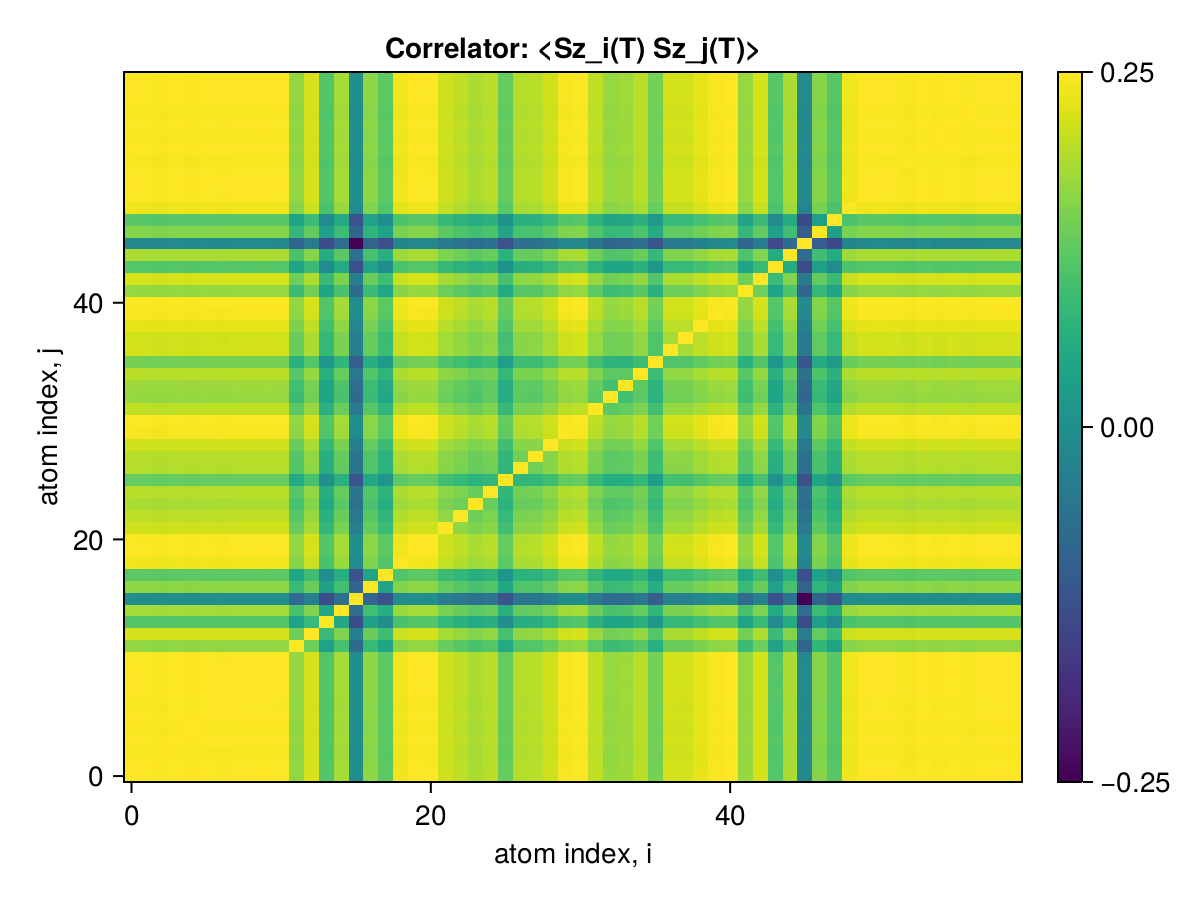

The table this chart was drawn from, first rows:
x1, x2, x3, x4, x5, x6, x7, x8, x9, x10, x11, x12, x13, x14, x15, x16, x17, x18, x19, x20, x21, x22, x23, x24
0.25, 0.2499, 0.2497, 0.25, 0.2498, 0.25, 0.2498, 0.25, 0.25, 0.25, 0.25, 0.2446, 0.248, 0.2411, 0.2456, 0.2332, 0.2444, 0.2417, 0.2493, 0.2499, 0.2499, 0.2477, 0.2468, 0.2459
0.2499, 0.25, 0.2497, 0.2499, 0.2497, 0.2499, 0.2498, 0.2499, 0.2499, 0.2499, 0.2499, 0.2445, 0.2479, 0.241, 0.2455, 0.2331, 0.2443, 0.2416, 0.2493, 0.2499, 0.2498, 0.2476, 0.2467, 0.2458
0.2497, 0.2497, 0.25, 0.2497, 0.2496, 0.2497, 0.2496, 0.2498, 0.2497, 0.2498, 0.2497, 0.2444, 0.2478, 0.2409, 0.2453, 0.2329, 0.2442, 0.2415, 0.2491, 0.2497, 0.2496, 0.2474, 0.2466, 0.2456
0.25, 0.2499, 0.2497, 0.25, 0.2498, 0.25, 0.2499, 0.25, 0.25, 0.25, 0.25, 0.2446, 0.248, 0.2411, 0.2456, 0.2332, 0.2444, 0.2417, 0.2493, 0.25, 0.2499, 0.2477, 0.2468, 0.2459
0.2498, 0.2497, 0.2496, 0.2498, 0.25, 0.2498, 0.2497, 0.2498, 0.2498, 0.2498, 0.2498, 0.2444, 0.2479, 0.241, 0.2454, 0.233, 0.2442, 0.2415, 0.2492, 0.2498, 0.2497, 0.2475, 0.2466, 0.2457
0.25, 0.2499, 0.2497, 0.25, 0.2498, 0.25, 0.2498, 0.25, 0.25, 0.25, 0.25, 0.2446, 0.248, 0.2411, 0.2456, 0.2332, 0.2444, 0.2417, 0.2493, 0.2499, 0.2499, 0.2477, 0.2468, 0.2459
0.2498, 0.2498, 0.2496, 0.2499, 0.2497, 0.2498, 0.25, 0.2499, 0.2498, 0.2499, 0.2498, 0.2445, 0.2479, 0.241, 0.2454, 0.233, 0.2443, 0.2416, 0.2492, 0.2498, 0.2498, 0.2475, 0.2467, 0.2457
0.25, 0.2499, 0.2498, 0.25, 0.2498, 0.25, 0.2499, 0.25, 0.25, 0.25, 0.25, 0.2446, 0.248, 0.2411, 0.2456, 0.2332, 0.2444, 0.2417, 0.2494, 0.25, 0.2499, 0.2477, 0.2468, 0.2459
0.25, 0.2499, 0.2497, 0.25, 0.2498, 0.25, 0.2498, 0.25, 0.25, 0.25, 0.25, 0.2446, 0.248, 0.2411, 0.2456, 0.2332, 0.2444, 0.2417, 0.2493, 0.2499, 0.2499, 0.2477, 0.2468, 0.2459
0.25, 0.2499, 0.2498, 0.25, 0.2498, 0.25, 0.2499, 0.25, 0.25, 0.25, 0.25, 0.2446, 0.248, 0.2411, 0.2456, 0.2332, 0.2444, 0.2417, 0.2494, 0.25, 0.2499, 0.2477, 0.2468, 0.2459
0.25, 0.2499, 0.2497, 0.25, 0.2498, 0.25, 0.2498, 0.25, 0.25, 0.25, 0.25, 0.2446, 0.248, 0.2411, 0.2456, 0.2332, 0.2444, 0.2417, 0.2493, 0.2499, 0.2499, 0.2477, 0.2468, 0.2459
0.2446, 0.2445, 0.2444, 0.2446, 0.2444, 0.2446, 0.2445, 0.2446, 0.2446, 0.2446, 0.2446, 0.25, 0.2427, 0.2359, 0.2403, 0.2281, 0.2391, 0.2365, 0.244, 0.2446, 0.2445, 0.2423, 0.2415, 0.2405
0.248, 0.2479, 0.2478, 0.248, 0.2479, 0.248, 0.2479, 0.248, 0.248, 0.248, 0.248, 0.2427, 0.25, 0.2392, 0.2436, 0.2313, 0.2425, 0.2398, 0.2474, 0.248, 0.2479, 0.2457, 0.2448, 0.2439
0.2411, 0.241, 0.2409, 0.2411, 0.241, 0.2411, 0.241, 0.2411, 0.2411, 0.2411, 0.2411, 0.2359, 0.2392, 0.25, 0.2367, 0.2247, 0.2357, 0.2331, 0.2405, 0.2411, 0.241, 0.2388, 0.238, 0.237
0.2456, 0.2455, 0.2453, 0.2456, 0.2454, 0.2456, 0.2454, 0.2456, 0.2456, 0.2456, 0.2456, 0.2403, 0.2436, 0.2367, 0.25, 0.2287, 0.24, 0.2374, 0.2449, 0.2455, 0.2455, 0.2433, 0.2424, 0.2416
0.2332, 0.2331, 0.2329, 0.2332, 0.233, 0.2332, 0.233, 0.2332, 0.2332, 0.2332, 0.2332, 0.2281, 0.2313, 0.2247, 0.2287, 0.25, 0.2276, 0.2252, 0.2325, 0.2331, 0.2331, 0.2309, 0.2301, 0.2292
0.2444, 0.2443, 0.2442, 0.2444, 0.2442, 0.2444, 0.2443, 0.2444, 0.2444, 0.2444, 0.2444, 0.2391, 0.2425, 0.2357, 0.24, 0.2276, 0.25, 0.2361, 0.2438, 0.2444, 0.2443, 0.2421, 0.2413, 0.2405
0.2417, 0.2416, 0.2415, 0.2417, 0.2415, 0.2417, 0.2416, 0.2417, 0.2417, 0.2417, 0.2417, 0.2365, 0.2398, 0.2331, 0.2374, 0.2252, 0.2361, 0.25, 0.2411, 0.2417, 0.2416, 0.2395, 0.2387, 0.2377
0.2493, 0.2493, 0.2491, 0.2493, 0.2492, 0.2493, 0.2492, 0.2494, 0.2493, 0.2494, 0.2493, 0.244, 0.2474, 0.2405, 0.2449, 0.2325, 0.2438, 0.2411, 0.25, 0.2493, 0.2492, 0.247, 0.2462, 0.2453
0.2499, 0.2499, 0.2497, 0.25, 0.2498, 0.2499, 0.2498, 0.25, 0.2499, 0.25, 0.2499, 0.2446, 0.248, 0.2411, 0.2455, 0.2331, 0.2444, 0.2417, 0.2493, 0.25, 0.2499, 0.2476, 0.2468, 0.2458
0.2499, 0.2498, 0.2496, 0.2499, 0.2497, 0.2499, 0.2498, 0.2499, 0.2499, 0.2499, 0.2499, 0.2445, 0.2479, 0.241, 0.2455, 0.2331, 0.2443, 0.2416, 0.2492, 0.2499, 0.25, 0.2476, 0.2467, 0.2458
0.2477, 0.2476, 0.2474, 0.2477, 0.2475, 0.2477, 0.2475, 0.2477, 0.2477, 0.2477, 0.2477, 0.2423, 0.2457, 0.2388, 0.2433, 0.2309, 0.2421, 0.2395, 0.247, 0.2476, 0.2476, 0.25, 0.2445, 0.2436
0.2468, 0.2467, 0.2466, 0.2468, 0.2466, 0.2468, 0.2467, 0.2468, 0.2468, 0.2468, 0.2468, 0.2415, 0.2448, 0.238, 0.2424, 0.2301, 0.2413, 0.2387, 0.2462, 0.2468, 0.2467, 0.2445, 0.25, 0.2427
0.2459, 0.2458, 0.2456, 0.2459, 0.2457, 0.2459, 0.2457, 0.2459, 0.2459, 0.2459, 0.2459, 0.2405, 0.2439, 0.237, 0.2416, 0.2292, 0.2405, 0.2377, 0.2453, 0.2458, 0.2458, 0.2436, 0.2427, 0.25
0.2465, 0.2465, 0.2463, 0.2465, 0.2464, 0.2465, 0.2464, 0.2465, 0.2465, 0.2465, 0.2465, 0.2412, 0.2446, 0.2378, 0.2422, 0.2298, 0.241, 0.2383, 0.2459, 0.2465, 0.2464, 0.2443, 0.2435, 0.2424
0.2422, 0.2421, 0.242, 0.2422, 0.242, 0.2422, 0.2421, 0.2422, 0.2422, 0.2422, 0.2422, 0.2369, 0.2403, 0.2334, 0.2378, 0.2254, 0.2368, 0.2341, 0.2416, 0.2422, 0.2421, 0.2399, 0.2391, 0.2381
0.2463, 0.2463, 0.2461, 0.2464, 0.2462, 0.2463, 0.2462, 0.2464, 0.2463, 0.2464, 0.2463, 0.241, 0.2444, 0.2376, 0.242, 0.2296, 0.2408, 0.2381, 0.2457, 0.2463, 0.2463, 0.2441, 0.2434, 0.2424
0.2465, 0.2464, 0.2463, 0.2465, 0.2463, 0.2465, 0.2464, 0.2465, 0.2465, 0.2465, 0.2465, 0.2412, 0.2446, 0.2378, 0.2421, 0.2298, 0.241, 0.2382, 0.2459, 0.2465, 0.2464, 0.2443, 0.2436, 0.2425
0.2476, 0.2476, 0.2474, 0.2476, 0.2475, 0.2476, 0.2475, 0.2477, 0.2476, 0.2477, 0.2476, 0.2423, 0.2457, 0.2389, 0.2433, 0.2309, 0.2421, 0.2394, 0.247, 0.2476, 0.2475, 0.2454, 0.2446, 0.2436
0.2497, 0.2496, 0.2495, 0.2497, 0.2495, 0.2497, 0.2496, 0.2497, 0.2497, 0.2497, 0.2497, 0.2443, 0.2477, 0.2408, 0.2453, 0.2329, 0.2441, 0.2414, 0.249, 0.2497, 0.2496, 0.2474, 0.2465, 0.2456
0.2499, 0.2499, 0.2497, 0.2499, 0.2498, 0.2499, 0.2498, 0.2499, 0.2499, 0.2499, 0.2499, 0.2446, 0.248, 0.2411, 0.2455, 0.2331, 0.2443, 0.2416, 0.2493, 0.2499, 0.2498, 0.2476, 0.2467, 0.2458
0.2468, 0.2468, 0.2466, 0.2468, 0.2467, 0.2468, 0.2467, 0.2469, 0.2468, 0.2469, 0.2468, 0.2415, 0.2449, 0.2381, 0.2425, 0.2301, 0.2413, 0.2386, 0.2462, 0.2468, 0.2468, 0.2446, 0.2437, 0.2428
0.2448, 0.2447, 0.2446, 0.2448, 0.2447, 0.2448, 0.2447, 0.2448, 0.2448, 0.2448, 0.2448, 0.2395, 0.2429, 0.2361, 0.2405, 0.2283, 0.2393, 0.2366, 0.2442, 0.2448, 0.2447, 0.2425, 0.2416, 0.2408
0.2452, 0.2451, 0.245, 0.2452, 0.245, 0.2452, 0.2451, 0.2452, 0.2452, 0.2452, 0.2452, 0.2399, 0.2433, 0.2364, 0.2408, 0.2285, 0.2396, 0.2369, 0.2446, 0.2452, 0.2451, 0.2429, 0.2421, 0.2412
0.2466, 0.2465, 0.2464, 0.2466, 0.2464, 0.2466, 0.2465, 0.2466, 0.2466, 0.2466, 0.2466, 0.2413, 0.2447, 0.2378, 0.2422, 0.23, 0.241, 0.2384, 0.246, 0.2466, 0.2465, 0.2443, 0.2437, 0.2426
0.2431, 0.243, 0.2429, 0.2431, 0.2429, 0.2431, 0.243, 0.2431, 0.2431, 0.2431, 0.2431, 0.2378, 0.2412, 0.2344, 0.2388, 0.2266, 0.2376, 0.2349, 0.2425, 0.2431, 0.243, 0.2408, 0.24, 0.2391
0.2478, 0.2477, 0.2476, 0.2478, 0.2477, 0.2478, 0.2477, 0.2478, 0.2478, 0.2478, 0.2478, 0.2425, 0.2459, 0.239, 0.2434, 0.2311, 0.2423, 0.2396, 0.2472, 0.2478, 0.2477, 0.2455, 0.2447, 0.2438
0.2478, 0.2477, 0.2476, 0.2478, 0.2476, 0.2478, 0.2477, 0.2478, 0.2478, 0.2478, 0.2478, 0.2425, 0.2459, 0.239, 0.2434, 0.2311, 0.2422, 0.2396, 0.2472, 0.2478, 0.2477, 0.2455, 0.2446, 0.2437
0.2488, 0.2487, 0.2486, 0.2488, 0.2487, 0.2488, 0.2487, 0.2488, 0.2488, 0.2488, 0.2488, 0.2435, 0.2469, 0.24, 0.2444, 0.2321, 0.2432, 0.2406, 0.2482, 0.2488, 0.2487, 0.2465, 0.2457, 0.2447
0.2497, 0.2496, 0.2495, 0.2497, 0.2496, 0.2497, 0.2496, 0.2497, 0.2497, 0.2497, 0.2497, 0.2444, 0.2478, 0.2409, 0.2453, 0.2329, 0.2441, 0.2414, 0.2491, 0.2497, 0.2496, 0.2474, 0.2465, 0.2456
0.25, 0.2499, 0.2497, 0.25, 0.2498, 0.25, 0.2499, 0.25, 0.25, 0.25, 0.25, 0.2446, 0.248, 0.2411, 0.2456, 0.2332, 0.2444, 0.2417, 0.2493, 0.25, 0.2499, 0.2477, 0.2468, 0.2459
0.2448, 0.2447, 0.2446, 0.2448, 0.2446, 0.2448, 0.2447, 0.2448, 0.2448, 0.2448, 0.2448, 0.2395, 0.2429, 0.2361, 0.2405, 0.2283, 0.2393, 0.2366, 0.2442, 0.2448, 0.2447, 0.2425, 0.2417, 0.2408
0.248, 0.2479, 0.2477, 0.248, 0.2478, 0.248, 0.2479, 0.248, 0.248, 0.248, 0.248, 0.2426, 0.246, 0.2392, 0.2436, 0.2313, 0.2424, 0.2397, 0.2473, 0.2479, 0.2479, 0.2457, 0.2448, 0.2439
0.2413, 0.2412, 0.241, 0.2413, 0.2411, 0.2413, 0.2412, 0.2413, 0.2413, 0.2413, 0.2413, 0.2361, 0.2394, 0.2327, 0.237, 0.225, 0.2358, 0.2332, 0.2407, 0.2412, 0.2412, 0.239, 0.2382, 0.2373
0.2458, 0.2457, 0.2456, 0.2458, 0.2456, 0.2458, 0.2457, 0.2458, 0.2458, 0.2458, 0.2458, 0.2405, 0.2439, 0.2371, 0.2415, 0.2292, 0.2403, 0.2376, 0.2452, 0.2458, 0.2457, 0.2435, 0.2426, 0.2417
0.2325, 0.2324, 0.2323, 0.2325, 0.2323, 0.2325, 0.2324, 0.2325, 0.2325, 0.2325, 0.2325, 0.2275, 0.2307, 0.2242, 0.2284, 0.2168, 0.2273, 0.2247, 0.2319, 0.2325, 0.2324, 0.2303, 0.2294, 0.2286
0.244, 0.2439, 0.2437, 0.244, 0.2438, 0.244, 0.2439, 0.244, 0.244, 0.244, 0.244, 0.2387, 0.2421, 0.2353, 0.2397, 0.2275, 0.2385, 0.2359, 0.2434, 0.2439, 0.2439, 0.2417, 0.2408, 0.2399
0.2413, 0.2412, 0.2411, 0.2413, 0.2412, 0.2413, 0.2412, 0.2413, 0.2413, 0.2413, 0.2413, 0.2361, 0.2394, 0.2328, 0.237, 0.2251, 0.2359, 0.2333, 0.2407, 0.2413, 0.2412, 0.2391, 0.2382, 0.2373
0.2493, 0.2493, 0.2491, 0.2493, 0.2492, 0.2493, 0.2492, 0.2493, 0.2493, 0.2493, 0.2493, 0.244, 0.2474, 0.2405, 0.2449, 0.2326, 0.2437, 0.2411, 0.2487, 0.2493, 0.2492, 0.247, 0.2461, 0.2452
0.2499, 0.2499, 0.2497, 0.25, 0.2498, 0.25, 0.2498, 0.25, 0.25, 0.25, 0.2499, 0.2446, 0.248, 0.2411, 0.2455, 0.2331, 0.2444, 0.2417, 0.2493, 0.2499, 0.2499, 0.2476, 0.2468, 0.2458
0.25, 0.2499, 0.2497, 0.25, 0.2498, 0.25, 0.2498, 0.25, 0.25, 0.25, 0.25, 0.2446, 0.248, 0.2411, 0.2456, 0.2332, 0.2444, 0.2417, 0.2493, 0.2499, 0.2499, 0.2477, 0.2468, 0.2459
0.2499, 0.2499, 0.2497, 0.2499, 0.2498, 0.2499, 0.2498, 0.2499, 0.2499, 0.2499, 0.2499, 0.2446, 0.248, 0.2411, 0.2455, 0.2331, 0.2443, 0.2416, 0.2493, 0.2499, 0.2498, 0.2476, 0.2467, 0.2458
0.2497, 0.2496, 0.2494, 0.2497, 0.2495, 0.2497, 0.2496, 0.2497, 0.2497, 0.2497, 0.2497, 0.2443, 0.2477, 0.2408, 0.2453, 0.2329, 0.2441, 0.2414, 0.249, 0.2496, 0.2496, 0.2474, 0.2465, 0.2456
0.25, 0.2499, 0.2498, 0.25, 0.2498, 0.25, 0.2499, 0.25, 0.25, 0.25, 0.25, 0.2446, 0.248, 0.2411, 0.2456, 0.2332, 0.2444, 0.2417, 0.2494, 0.25, 0.2499, 0.2477, 0.2468, 0.2459
0.2498, 0.2497, 0.2496, 0.2498, 0.2497, 0.2498, 0.2497, 0.2498, 0.2498, 0.2498, 0.2498, 0.2445, 0.2479, 0.241, 0.2454, 0.233, 0.2442, 0.2415, 0.2492, 0.2498, 0.2497, 0.2475, 0.2466, 0.2457
0.25, 0.2499, 0.2497, 0.25, 0.2498, 0.25, 0.2498, 0.25, 0.25, 0.25, 0.25, 0.2446, 0.248, 0.2411, 0.2456, 0.2331, 0.2444, 0.2417, 0.2493, 0.2499, 0.2499, 0.2477, 0.2468, 0.2459
0.2498, 0.2497, 0.2495, 0.2498, 0.2496, 0.2498, 0.2496, 0.2498, 0.2498, 0.2498, 0.2498, 0.2444, 0.2478, 0.2409, 0.2454, 0.233, 0.2442, 0.2415, 0.2491, 0.2497, 0.2497, 0.2475, 0.2466, 0.2457
0.25, 0.2499, 0.2498, 0.25, 0.2498, 0.25, 0.2499, 0.25, 0.25, 0.25, 0.25, 0.2446, 0.248, 0.2411, 0.2456, 0.2332, 0.2444, 0.2417, 0.2494, 0.25, 0.2499, 0.2477, 0.2468, 0.2459
0.25, 0.2499, 0.2497, 0.25, 0.2498, 0.25, 0.2499, 0.25, 0.25, 0.25, 0.25, 0.2446, 0.248, 0.2411, 0.2456, 0.2332, 0.2444, 0.2417, 0.2493, 0.25, 0.2499, 0.2477, 0.2468, 0.2459
0.25, 0.2499, 0.2498, 0.25, 0.2498, 0.25, 0.2499, 0.25, 0.25, 0.25, 0.25, 0.2446, 0.248, 0.2411, 0.2456, 0.2332, 0.2444, 0.2417, 0.2494, 0.25, 0.2499, 0.2477, 0.2468, 0.2459
